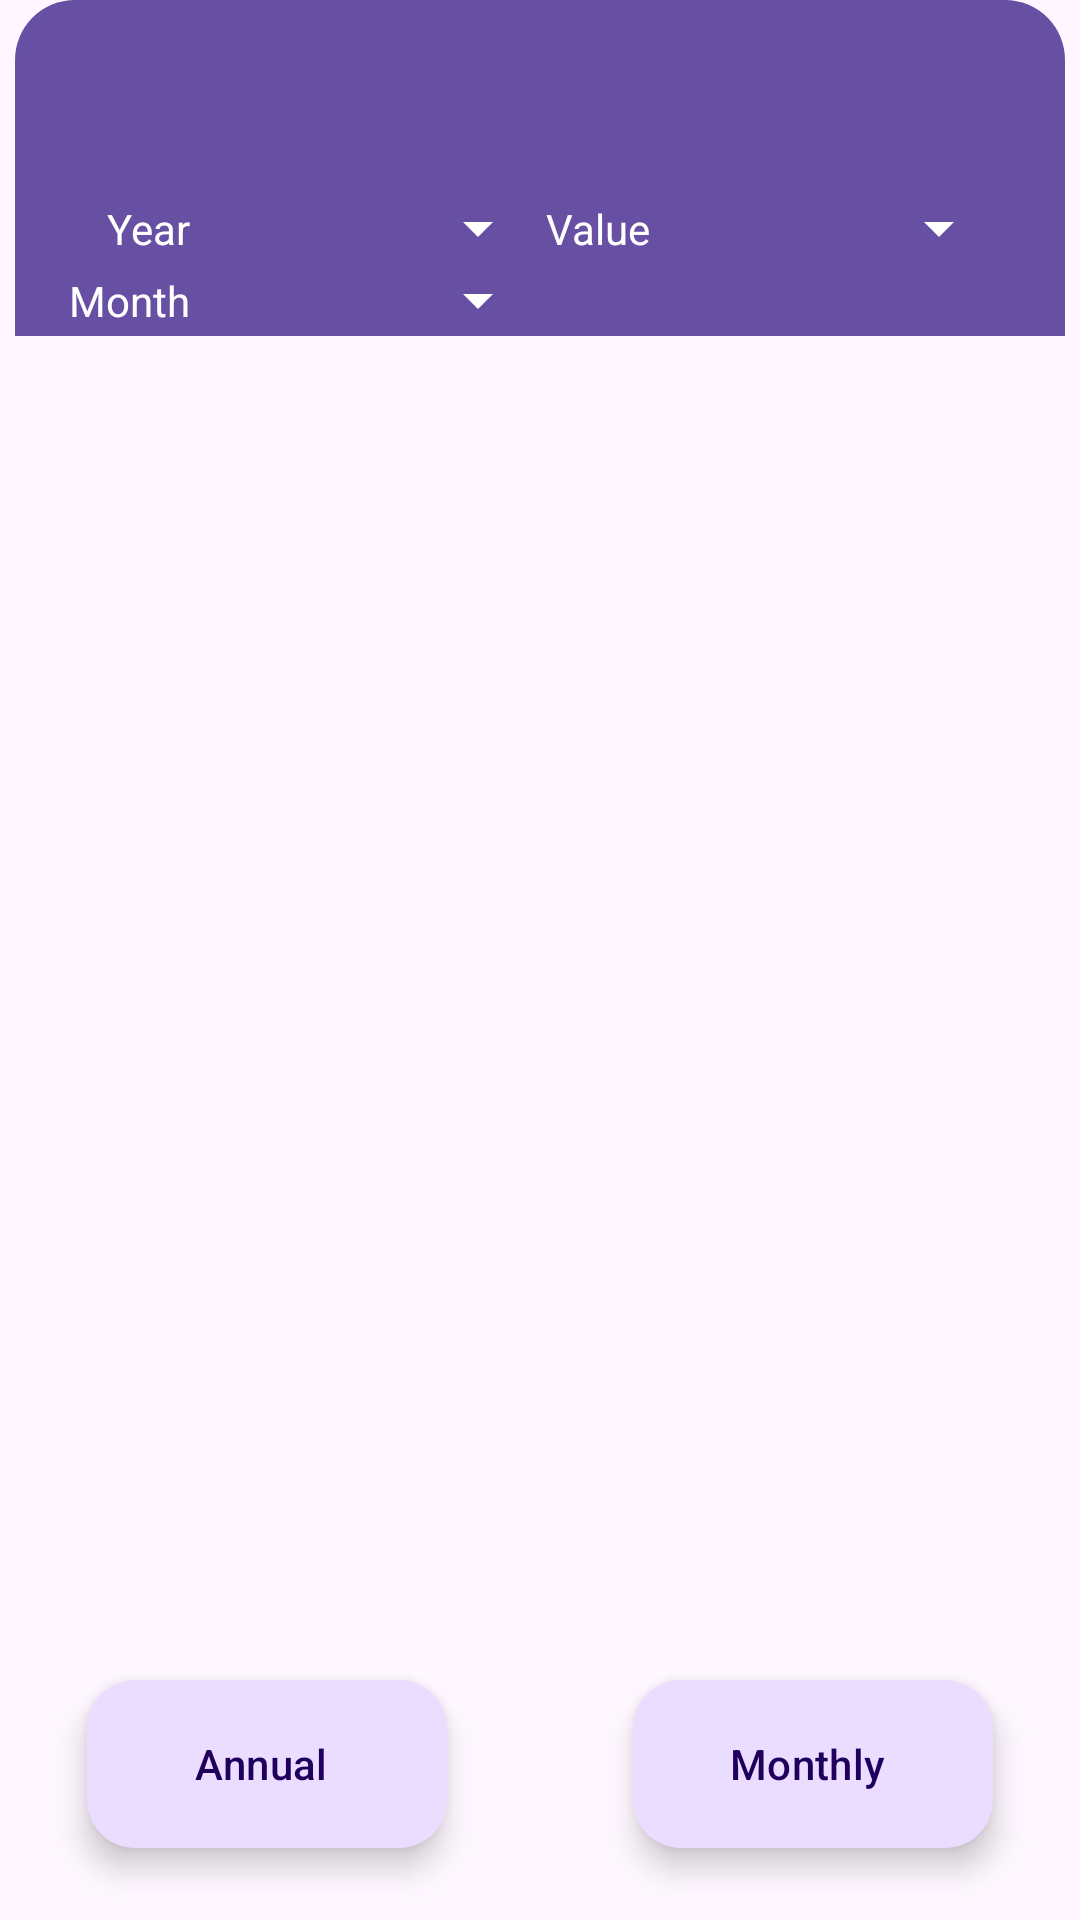

Write the Android layout XML for this screen, with the resource values it uses.
<!-- AndroidManifest.xml: application theme Theme.HoursCalculator -->
<!-- res/layout/activity_report.xml -->
<?xml version="1.0" encoding="utf-8"?>
<androidx.constraintlayout.widget.ConstraintLayout xmlns:android="http://schemas.android.com/apk/res/android"
    xmlns:app="http://schemas.android.com/apk/res-auto"
    xmlns:tools="http://schemas.android.com/tools"
    android:id="@+id/report"
    android:layout_width="match_parent"
    android:layout_height="match_parent"
    android:orientation="vertical"
    android:paddingLeft="5dp"
    android:paddingTop="0dp"
    android:paddingRight="5dp"
    android:paddingBottom="0dp"
    tools:context=".ReportActivity">

    <androidx.appcompat.widget.Toolbar
        android:id="@+id/toolbar"
        style="@style/ToolbarStyle"
        android:layout_width="match_parent"
        android:layout_height="wrap_content"
        android:background="@drawable/toolbar_shape"
        android:minHeight="?attr/actionBarSize"
        android:textColor="?attr/colorOnPrimary"
        app:layout_constraintEnd_toEndOf="parent"
        app:layout_constraintStart_toStartOf="parent"
        app:layout_constraintTop_toTopOf="parent" />

    <androidx.constraintlayout.widget.ConstraintLayout
        android:id="@+id/linearLayout"
        android:layout_width="match_parent"
        android:layout_height="wrap_content"
        android:background="?attr/colorPrimary"
        android:orientation="horizontal"
        android:textColor="?attr/colorOnPrimary"
        app:layout_constraintTop_toBottomOf="@+id/toolbar"
        tools:layout_editor_absoluteX="3dp">

        <TextView
            android:id="@+id/textYear"
            android:layout_width="wrap_content"
            android:layout_height="wrap_content"
            android:text="@string/year"
            android:textColor="?attr/colorOnPrimary"
            app:layout_constraintBottom_toTopOf="@+id/guideline4"
            app:layout_constraintEnd_toStartOf="@+id/spinnerYear"
            app:layout_constraintTop_toTopOf="parent" />

        <Spinner
            android:id="@+id/spinnerYear"
            style="@style/Widget.AppCompat.Spinner"
            android:layout_width="120dp"
            android:layout_height="wrap_content"
            android:textAlignment="center"
            android:textColor="?attr/colorOnPrimary"
            app:layout_constraintBottom_toTopOf="@+id/guideline4"
            app:layout_constraintStart_toEndOf="@+id/textMonth"
            app:layout_constraintTop_toTopOf="parent" />

        <TextView
            android:id="@+id/textMonth"
            android:layout_width="wrap_content"
            android:layout_height="wrap_content"
            android:layout_marginStart="18dp"
            android:text="@string/month"
            android:textColor="?attr/colorOnPrimary"
            app:layout_constraintBottom_toBottomOf="parent"
            app:layout_constraintStart_toStartOf="parent"
            app:layout_constraintTop_toTopOf="@+id/guideline4" />

        <Spinner
            android:id="@+id/spinnerMonth"
            style="@style/Widget.AppCompat.Spinner"
            android:layout_width="120dp"
            android:layout_height="wrap_content"
            android:textAlignment="center"
            android:textColor="?attr/colorOnPrimary"
            app:layout_constraintBottom_toBottomOf="parent"
            app:layout_constraintStart_toEndOf="@+id/textMonth"
            app:layout_constraintTop_toTopOf="@+id/guideline4" />

        <TextView
            android:id="@+id/textResult"
            android:layout_width="wrap_content"
            android:layout_height="wrap_content"
            android:text="@string/value"
            android:textColor="?attr/colorOnPrimary"
            app:layout_constraintBottom_toTopOf="@+id/guideline4"
            app:layout_constraintEnd_toStartOf="@+id/spinnerResult"
            app:layout_constraintTop_toTopOf="parent" />

        <Spinner
            android:id="@+id/spinnerResult"
            style="@style/Widget.AppCompat.Spinner"
            android:layout_width="120dp"
            android:layout_height="wrap_content"
            android:layout_marginEnd="18dp"
            android:textAlignment="center"
            android:textColor="?attr/colorOnPrimary"
            app:layout_constraintBottom_toTopOf="@+id/guideline4"
            app:layout_constraintEnd_toEndOf="parent"
            app:layout_constraintTop_toTopOf="parent" />

        <androidx.constraintlayout.widget.Guideline
            android:id="@+id/guideline4"
            android:layout_width="wrap_content"
            android:layout_height="wrap_content"
            android:orientation="horizontal"
            app:layout_constraintGuide_percent="0.5" />

    </androidx.constraintlayout.widget.ConstraintLayout>

    <FrameLayout
        android:id="@+id/container"
        android:layout_width="0dp"
        android:layout_height="0dp"
        android:padding="1dp"
        app:layout_constraintBottom_toBottomOf="parent"
        app:layout_constraintEnd_toEndOf="parent"
        app:layout_constraintHorizontal_bias="0.0"
        app:layout_constraintStart_toStartOf="parent"
        app:layout_constraintTop_toBottomOf="@+id/linearLayout"
        app:layout_constraintVertical_bias="0.0" />

    <com.google.android.material.floatingactionbutton.ExtendedFloatingActionButton
        android:id="@+id/fab_monthly"
        android:layout_width="wrap_content"
        android:layout_height="wrap_content"
        android:layout_marginEnd="24dp"
        android:layout_marginBottom="24dp"
        android:contentDescription="@string/monthly"
        android:text="@string/monthly"
        app:layout_constraintBottom_toBottomOf="parent"
        app:layout_constraintEnd_toEndOf="parent" />

    <com.google.android.material.floatingactionbutton.ExtendedFloatingActionButton
        android:id="@+id/fab_yearly"
        android:layout_width="wrap_content"
        android:layout_height="wrap_content"
        android:contentDescription="@string/annual"
        android:text="@string/annual"
        android:layout_marginStart="24dp"
        android:layout_marginBottom="24dp"
        app:layout_constraintBottom_toBottomOf="parent"
        app:layout_constraintStart_toStartOf="parent" />


</androidx.constraintlayout.widget.ConstraintLayout>
<!-- resources referenced by this layout -->
<resources>
  <!-- drawable toolbar_shape (drawable) -->
  <?xml version="1.0" encoding="utf-8"?>
  
  <shape xmlns:android="http://schemas.android.com/apk/res/android"
      android:shape="rectangle">
      <solid android:color="?attr/colorPrimary"/>
      <corners
          android:topLeftRadius="20dp"
          android:topRightRadius="20dp"
          android:bottomLeftRadius="0dp"
          android:bottomRightRadius="0dp" />
  
  </shape>
  <string name="annual">Annual</string>
  <string name="month">Month</string>
  <string name="monthly">Monthly</string>
  <string name="value">Value</string>
  <string name="year">Year</string>
  <style name="ToolbarStyle" parent="Theme.Material3.DayNight.NoActionBar">
          <item name="titleTextAppearance">@style/ToolbarTextStyle</item>
      </style>
  <style name="Theme.HoursCalculator" parent="Base.Theme.HoursCalculator" />
  <style name="ToolbarTextStyle" parent="TextAppearance.Widget.AppCompat.Toolbar.Title">
          <item name="android:textColor">?attr/colorOnPrimary</item>
      </style>
  <style name="Base.Theme.HoursCalculator" parent="Theme.Material3.DayNight.NoActionBar">
          <item name="colorControlNormal">?attr/colorOnPrimary</item>
      </style>
</resources>
